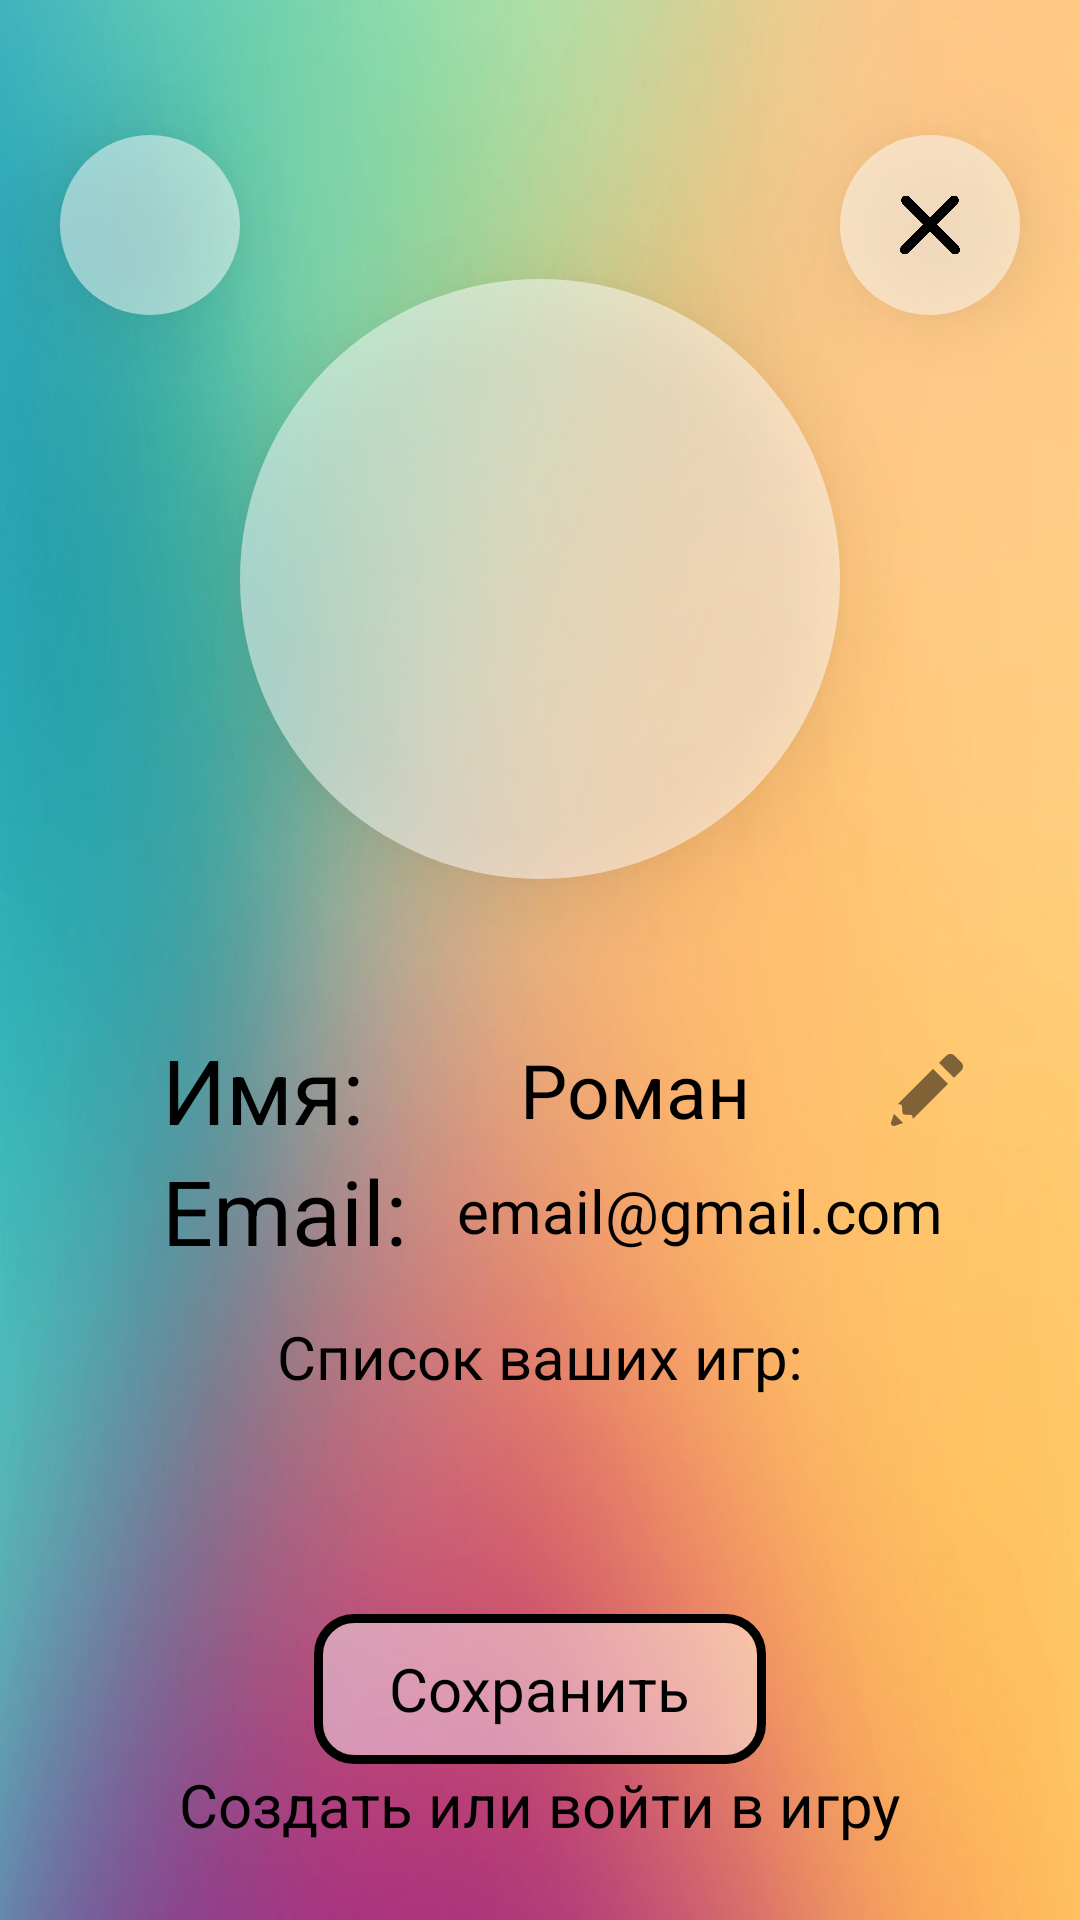

The Android layout XML behind this screen, and the referenced resources:
<!-- AndroidManifest.xml: application theme Theme.Present -->
<!-- res/layout/activity_profile.xml -->
<?xml version="1.0" encoding="utf-8"?>
<androidx.constraintlayout.widget.ConstraintLayout xmlns:android="http://schemas.android.com/apk/res/android"
    xmlns:app="http://schemas.android.com/apk/res-auto"
    xmlns:tools="http://schemas.android.com/tools"
    android:layout_width="match_parent"
    android:layout_height="match_parent"
    android:background="@drawable/backgroung"
    android:paddingTop="25dp"
    tools:context=".activities.profilePack.ProfileActivity">

    <LinearLayout
        android:id="@+id/back_layout"
        android:layout_width="100dp"
        android:layout_height="100dp"
        android:gravity="center"
        app:layout_constraintStart_toStartOf="parent"
        app:layout_constraintTop_toTopOf="parent">

        <LinearLayout
            android:id="@+id/back"
            android:layout_width="60dp"
            android:layout_height="60dp"
            android:background="@drawable/circle"
            android:elevation="15dp"
            android:gravity="center"
            tools:ignore="UselessParent">

            <ImageView
                android:layout_width="40dp"
                android:layout_height="wrap_content"
                android:contentDescription="@string/rules_description"
                android:src="@drawable/back" />
        </LinearLayout>
    </LinearLayout>

    <LinearLayout
        android:id="@+id/exit"
        android:layout_width="100dp"
        android:layout_height="100dp"
        android:gravity="center"
        app:layout_constraintEnd_toEndOf="parent"
        app:layout_constraintTop_toTopOf="parent">

        <LinearLayout
            android:layout_width="60dp"
            android:layout_height="60dp"
            android:background="@drawable/circle"
            android:elevation="15dp"
            android:gravity="center"
            tools:ignore="UselessParent">

            <ImageView
                android:layout_width="20dp"
                android:layout_height="wrap_content"
                android:contentDescription="@string/rules_description"
                android:src="@drawable/x" />
        </LinearLayout>
    </LinearLayout>

    <androidx.constraintlayout.widget.Guideline
        android:id="@+id/guideline_top"
        android:layout_width="wrap_content"
        android:layout_height="wrap_content"
        android:orientation="horizontal"
        app:layout_constraintGuide_percent="0.07" />

    <androidx.constraintlayout.widget.Guideline
        android:id="@+id/guideline_padding_start"
        android:layout_width="wrap_content"
        android:layout_height="wrap_content"
        android:orientation="vertical"
        app:layout_constraintGuide_percent="0.15" />

    <androidx.constraintlayout.widget.Guideline
        android:id="@+id/guideline_padding_end"
        android:layout_width="wrap_content"
        android:layout_height="wrap_content"
        android:orientation="vertical"
        app:layout_constraintGuide_percent="0.9" />

    <LinearLayout
        android:id="@+id/icon_layout"
        android:layout_width="250dp"
        android:layout_height="250dp"
        android:gravity="center"
        app:layout_constraintEnd_toEndOf="parent"
        app:layout_constraintStart_toStartOf="parent"
        app:layout_constraintTop_toTopOf="@+id/guideline_top">

        <com.makeramen.roundedimageview.RoundedImageView
            android:id="@+id/icon"
            android:visibility="gone"
            android:layout_width="200dp"
            android:layout_height="200dp"
            android:layout_marginTop="50dp"
            android:scaleType="centerCrop"
            android:layout_marginBottom="50dp"
            android:background="@drawable/circle"
            app:layout_constraintBottom_toTopOf="@+id/congratulation"
            app:layout_constraintEnd_toEndOf="parent"
            app:layout_constraintStart_toStartOf="parent"
            app:layout_constraintTop_toTopOf="parent"
            app:riv_corner_radius="200dp" />

        <LinearLayout
            android:id="@+id/icon_image"
            android:visibility="visible"
            android:layout_width="200dp"
            android:layout_height="200dp"
            android:background="@drawable/circle"
            android:elevation="15dp"
            android:gravity="center"
            tools:ignore="UselessParent">

            <ImageView
                android:layout_width="135dp"
                android:layout_height="130dp"
                android:contentDescription="@string/rules_description"
                android:src="@drawable/upload" />
        </LinearLayout>
    </LinearLayout>

    <androidx.constraintlayout.widget.ConstraintLayout
        android:id="@+id/constraintLayout5"
        android:layout_width="0dp"
        android:layout_height="wrap_content"
        android:layout_marginTop="25dp"
        app:layout_constraintEnd_toStartOf="@+id/guideline_padding_end"
        app:layout_constraintStart_toStartOf="@+id/guideline_padding_start"
        app:layout_constraintTop_toBottomOf="@+id/icon_layout">

        <TextView
            android:id="@+id/name_label"
            android:layout_width="0dp"
            android:layout_height="wrap_content"
            android:text="Имя: "
            android:textColor="@color/black"
            android:textSize="30sp"
            app:layout_constraintStart_toStartOf="parent"
            app:layout_constraintTop_toTopOf="parent" />

        <TextView
            android:id="@+id/name"
            android:layout_width="0dp"
            android:layout_height="wrap_content"
            android:gravity="center"
            android:text="Роман"
            android:textColor="@color/black"
            android:textSize="25sp"
            app:layout_constraintBottom_toBottomOf="parent"
            app:layout_constraintEnd_toStartOf="@+id/edit_name_icon"
            app:layout_constraintStart_toEndOf="@+id/name_label"
            app:layout_constraintTop_toTopOf="parent" />

        <EditText
            android:id="@+id/edit_name_text"
            android:layout_width="0dp"
            android:layout_height="wrap_content"
            android:textColor="@color/black"
            android:visibility="gone"
            app:layout_constraintBottom_toBottomOf="parent"
            app:layout_constraintEnd_toEndOf="@+id/name"
            app:layout_constraintEnd_toStartOf="@+id/edit_name_icon"
            app:layout_constraintStart_toEndOf="@+id/name_label"
            app:layout_constraintTop_toTopOf="parent" />

        <ImageView
            android:id="@+id/edit_name_icon"
            android:layout_width="30dp"
            android:layout_height="30dp"
            android:src="@drawable/ic_edit"
            app:layout_constraintBottom_toBottomOf="parent"
            app:layout_constraintEnd_toEndOf="parent"
            app:layout_constraintTop_toTopOf="parent" />
    </androidx.constraintlayout.widget.ConstraintLayout>

    <androidx.constraintlayout.widget.ConstraintLayout
        android:id="@+id/constraintLayout6"
        android:layout_width="0dp"
        android:layout_height="wrap_content"
        app:layout_constraintEnd_toStartOf="@+id/guideline_padding_end"
        app:layout_constraintStart_toStartOf="@+id/guideline_padding_start"
        app:layout_constraintTop_toBottomOf="@+id/constraintLayout5">

        <TextView
            android:id="@+id/email_label"
            android:layout_width="0dp"
            android:layout_height="wrap_content"
            android:text="Email: "
            android:textColor="@color/black"
            android:textSize="30sp"
            app:layout_constraintStart_toStartOf="parent"
            app:layout_constraintTop_toTopOf="parent" />

        <TextView
            android:id="@+id/email"
            android:layout_width="0dp"
            android:layout_height="wrap_content"
            android:gravity="center"
            android:text="email@gmail.com"
            android:textColor="@color/black"
            android:textSize="20sp"
            app:layout_constraintBottom_toBottomOf="parent"
            app:layout_constraintEnd_toEndOf="parent"
            app:layout_constraintStart_toEndOf="@+id/email_label"
            app:layout_constraintTop_toTopOf="parent" />
    </androidx.constraintlayout.widget.ConstraintLayout>

    <TextView
        android:id="@+id/textView5"
        android:layout_width="wrap_content"
        android:layout_height="wrap_content"
        android:layout_marginTop="15dp"
        android:text="Список ваших игр:"
        android:textColor="@color/black"
        android:textSize="20dp"
        app:layout_constraintEnd_toEndOf="parent"
        app:layout_constraintStart_toStartOf="parent"
        app:layout_constraintTop_toBottomOf="@+id/constraintLayout6" />

    <androidx.recyclerview.widget.RecyclerView
        android:id="@+id/game_recycler"
        android:layout_width="0dp"
        android:layout_height="0dp"
        android:layout_marginTop="10dp"
        app:layout_constraintBottom_toTopOf="@+id/enter"
        app:layout_constraintEnd_toEndOf="parent"
        app:layout_constraintStart_toStartOf="parent"
        app:layout_constraintTop_toBottomOf="@+id/textView5"
        tools:listitem="@layout/game_item" />

    <TextView
        android:id="@+id/go_to_mode_text"
        android:layout_width="wrap_content"
        android:layout_height="wrap_content"
        android:layout_marginBottom="25dp"
        android:text="Создать или войти в игру"
        android:textColor="@color/black"
        android:textSize="20dp"
        app:layout_constraintBottom_toBottomOf="parent"
        app:layout_constraintEnd_toEndOf="parent"
        app:layout_constraintStart_toStartOf="parent" />

    <LinearLayout
        android:id="@+id/enter"
        android:layout_width="wrap_content"
        android:layout_height="50dp"
        android:background="@drawable/border"
        android:divider="@drawable/divider_auth"
        android:gravity="center"
        android:paddingStart="25dp"
        android:paddingEnd="25dp"
        android:showDividers="middle"
        app:layout_constraintBottom_toTopOf="@+id/go_to_mode_text"
        app:layout_constraintEnd_toEndOf="parent"
        app:layout_constraintStart_toStartOf="parent">

        <TextView
            android:id="@+id/enter_text"
            android:layout_width="wrap_content"
            android:layout_height="wrap_content"
            android:text="Сохранить"
            android:textColor="@color/black"
            android:textSize="20dp" />
    </LinearLayout>

    <ProgressBar
        android:id="@+id/progress"
        android:visibility="gone"
        android:layout_width="wrap_content"
        android:layout_height="wrap_content"
        app:layout_constraintBottom_toBottomOf="@+id/game_recycler"
        app:layout_constraintEnd_toEndOf="parent"
        app:layout_constraintStart_toStartOf="parent"
        app:layout_constraintTop_toBottomOf="@+id/textView5" />
</androidx.constraintlayout.widget.ConstraintLayout>
<!-- res/layout/game_item.xml (included above) -->
<?xml version="1.0" encoding="utf-8"?>
<androidx.constraintlayout.widget.ConstraintLayout xmlns:android="http://schemas.android.com/apk/res/android"
    xmlns:app="http://schemas.android.com/apk/res-auto"
    android:layout_width="match_parent"
    android:layout_height="wrap_content"
    android:padding="10dp"
    android:paddingStart="25dp"
    android:paddingEnd="25dp">

    <ImageView
        android:alpha="0"
        android:id="@+id/admin_icon"
        android:layout_width="50dp"
        android:layout_height="50dp"
        android:src="@drawable/ic_sign_in"
        app:layout_constraintBottom_toBottomOf="parent"
        app:layout_constraintStart_toStartOf="parent"
        app:layout_constraintTop_toTopOf="parent" />

    <ProgressBar
        android:id="@+id/progressBar"
        style="?android:attr/progressBarStyleHorizontal"
        android:layout_width="200dp"
        android:layout_height="30dp"
        android:layout_marginStart="25dp"
        android:progress="50"
        android:progressDrawable="@drawable/custom_progress_bar"
        app:layout_constraintBottom_toBottomOf="parent"
        app:layout_constraintEnd_toEndOf="parent"
        app:layout_constraintStart_toEndOf="@+id/admin_icon"
        app:layout_constraintTop_toTopOf="parent" />

    <TextView
        android:id="@+id/progress_string"
        android:layout_width="wrap_content"
        android:layout_height="wrap_content"
        android:layout_marginStart="15dp"
        android:text="3/6"
        android:textSize="18sp"
        app:layout_constraintBottom_toBottomOf="@+id/progressBar"
        app:layout_constraintStart_toStartOf="@+id/progressBar"
        app:layout_constraintTop_toTopOf="@+id/progressBar" />
</androidx.constraintlayout.widget.ConstraintLayout>
<!-- resources referenced by this layout -->
<resources>
  <color name="black">#FF000000</color>
  <!-- drawable backgroung: jpg bitmap (drawable, 69616 bytes) -->
  <!-- drawable border (drawable) -->
  <shape xmlns:android="http://schemas.android.com/apk/res/android"
      android:shape="rectangle">
      <corners
          android:radius="12dp" />
      <stroke
          android:width="3dp"
          android:color="@color/black" />
      <solid
          android:color="@color/trans_white" />
  </shape>
  <!-- drawable circle (drawable) -->
  <?xml version="1.0" encoding="utf-8"?>
  <shape
      xmlns:android="http://schemas.android.com/apk/res/android"
      android:shape="oval">
      <size
          android:width="50dp"
          android:height="50dp"/>
      <solid
          android:color="@color/trans_white_white"/>
  
  </shape>
  <!-- drawable custom_progress_bar (drawable) -->
  <?xml version="1.0" encoding="utf-8"?>
  <layer-list xmlns:android="http://schemas.android.com/apk/res/android">
      <item android:id="@android:id/background">
          <shape>
              <corners android:radius="25dip" />
              <stroke
                  android:width="2dp"
                  android:color="@color/black" />
          </shape>
  
      </item>
      <item
          android:id="@android:id/progress"
          >
          <clip>
              <shape>
                  <stroke
                      android:width="2dp"
                      android:color="@color/black" />
                  <corners
                      android:radius="5dip" />
                  <gradient
                      android:startColor="#33FF33"
                      android:endColor="#008000"
                      android:angle="270" />
              </shape>
          </clip>
      </item>
  </layer-list>
  <!-- drawable divider_auth (drawable) -->
  <?xml version="1.0" encoding="utf-8"?>
  <shape xmlns:android="http://schemas.android.com/apk/res/android">
      <size
          android:height="40dp"
          android:width="15dp"/>
  </shape>
  <!-- drawable ic_edit (drawable) -->
  <vector xmlns:android="http://schemas.android.com/apk/res/android"
      android:width="120dp"
      android:height="120dp"
      android:viewportWidth="30"
      android:viewportHeight="30">
    <path
        android:fillColor="@color/dark_gray"
        android:pathData="M22.828,3C22.316,3 21.805,3.195 21.414,3.586L19,6L24,11L26.414,8.586C27.195,7.805 27.195,6.539 26.414,5.758L24.242,3.586C23.852,3.195 23.34,3 22.828,3zM17,8L5.26,19.74C5.26,19.74 6.178,19.658 6.52,20C6.862,20.342 6.58,22.58 7,23C7.42,23.42 9.644,23.124 9.963,23.443C10.282,23.762 10.26,24.74 10.26,24.74L22,13L17,8zM4,23L3.057,25.672A1,1 0,0 0,3 26A1,1 0,0 0,4 27A1,1 0,0 0,4.328 26.943A1,1 0,0 0,4.338 26.939L4.363,26.932A1,1 0,0 0,4.369 26.928L7,26L5.5,24.5L4,23z"/>
  </vector>
  <!-- drawable ic_sign_in (drawable) -->
  <vector xmlns:android="http://schemas.android.com/apk/res/android"
      android:width="200dp"
      android:height="200dp"
      android:viewportWidth="24"
      android:viewportHeight="24">
    <path
        android:pathData="M18,18.708C18,17.089 16.828,15 15,15H9C7.172,15 6,17.089 6,18.708M3,12C3,7.029 7.029,3 12,3C16.971,3 21,7.029 21,12C21,16.971 16.971,21 12,21C7.029,21 3,16.971 3,12ZM15,9C15,10.657 13.657,12 12,12C10.343,12 9,10.657 9,9C9,7.343 10.343,6 12,6C13.657,6 15,7.343 15,9Z"
        android:strokeWidth="1.0"
        android:fillColor="#00000000"
        android:strokeColor="#000000"/>
  </vector>
  <!-- drawable x: png bitmap (drawable, 29181 bytes) -->
  <string name="rules_description">Кнопка просмотра правил</string>
  <style name="Theme.Present" parent="Base.Theme.Present">
          <item name="android:windowTranslucentStatus">true</item>
          <item name="android:windowTranslucentNavigation">true</item>
      </style>
  <color name="trans_white">#70ffffff</color>
  <color name="trans_white_white">#80ffffff</color>
  <color name="dark_gray">#80000000</color>
  <style name="Base.Theme.Present" parent="Theme.Material3.DayNight.NoActionBar">
          
          
      </style>
</resources>
